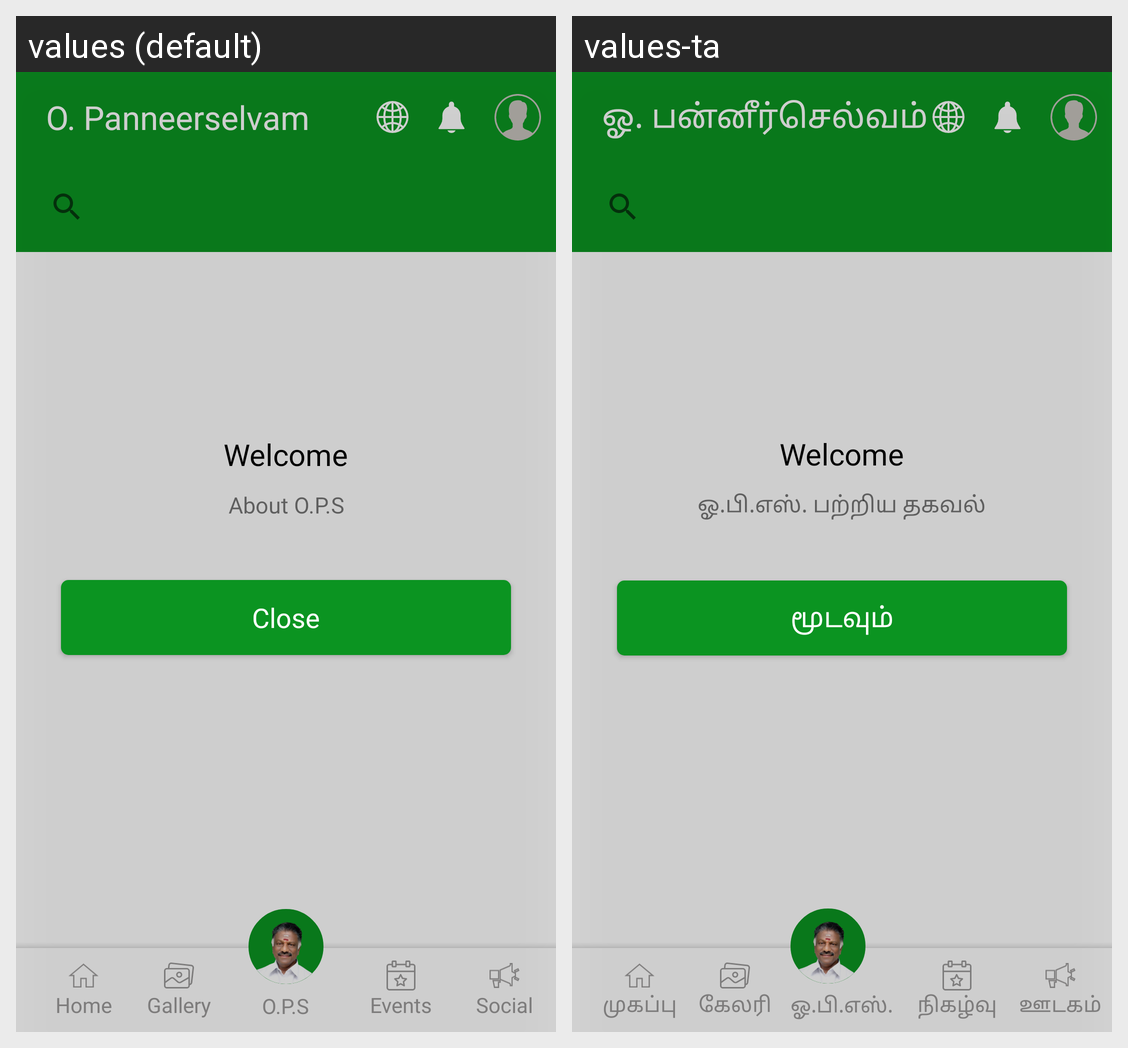

Strings drawn on this Android screen and how each of the app's shown locales translates them:
Android screen res/layout/activity_youtube.xml rendered under 2 locales, left to right: values (default), values-ta. Device: Nexus 5 (rendered at 1080×1920; each locale shown at half size, 540×960, under a caption strip naming it); theme AppTheme.
Strings drawn on this screen, with the default value and each locale's value (text and hints the layout hard-codes, and strings that could not be matched under every locale, appear in the picture but are not listed):

ops_fullname
  values: O. Panneerselvam
  values-ta: ஓ. பன்னீர்செல்வம்

welcome
  values: Welcome
  values-ta: Welcome

about_ops
  values: About O.P.S
  values-ta: ஓ.பி.எஸ். பற்றிய தகவல்

drawer_close
  values: Close
  values-ta: மூடவும்

menu_home
  values: Home
  values-ta: முகப்பு

menu_gallery
  values: Gallery
  values-ta: கேலரி

menu_events
  values: Events
  values-ta: நிகழ்வு

menu_social
  values: Social
  values-ta: ஊடகம்

menu_ops
  values: O.P.S
  values-ta: ஓ.பி.எஸ்.
